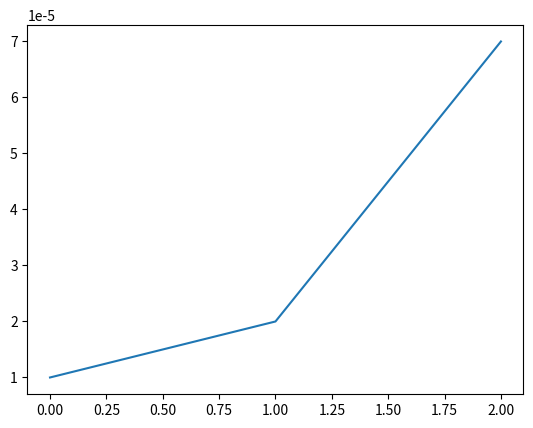

The matplotlib source for this figure:
'''
program: scientific_notation.py
created: 2016-06-08 -- 19 CEST
[redacted]
'''

import matplotlib.pyplot as plt


plt.plot([0, 1, 2], [1e-5, 2e-5, 7e-5])
plt.ticklabel_format(style='sci', axis='y', scilimits=(0, 0))
plt.show()
